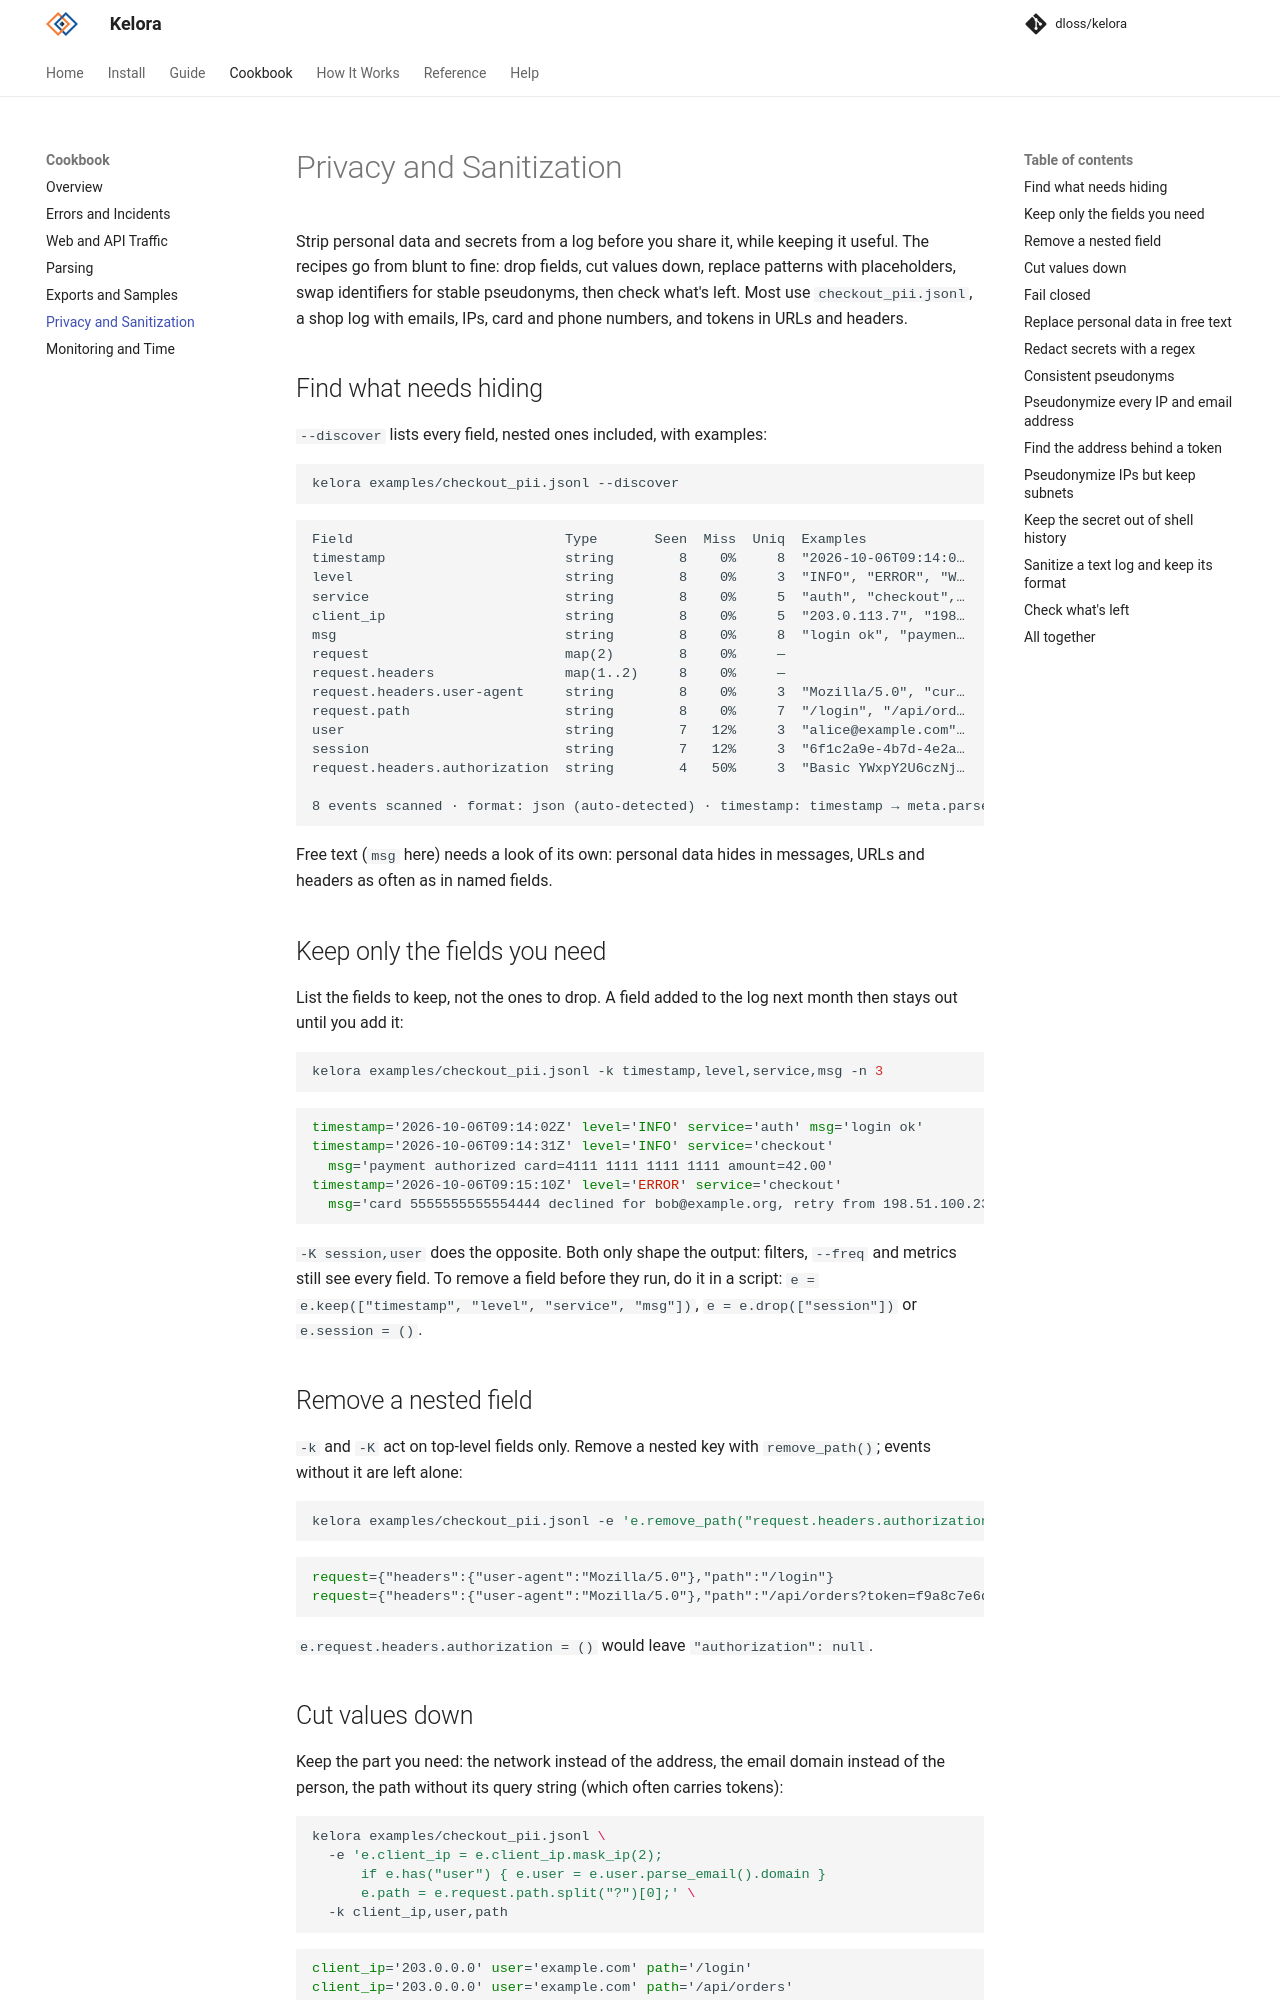

repository: dloss/kelora · page: dev/cookbook/privacy/index.html · generator: mkdocs

# Privacy and Sanitization

Strip personal data and secrets from a log before you share it, while keeping
it useful. The recipes go from blunt to fine: drop fields, cut values down,
replace patterns with placeholders, swap identifiers for stable pseudonyms,
then check what's left. Most use `checkout_pii.jsonl`, a shop log with
emails, IPs, card and phone numbers, and tokens in URLs and headers.

## Find what needs hiding

`--discover` lists every field, nested ones included, with examples:

```bash exec="on" source="above" result="ansi"
kelora examples/checkout_pii.jsonl --discover
```

Free text (`msg` here) needs a look of its own: personal data hides in
messages, URLs and headers as often as in named fields.

## Keep only the fields you need

List the fields to keep, not the ones to drop. A field added to the log
next month then stays out until you add it:

```bash exec="on" source="above" result="ansi"
kelora examples/checkout_pii.jsonl -k timestamp,level,service,msg -n 3
```

`-K session,user` does the opposite. Both only shape the output: filters,
`--freq` and metrics still see every field. To remove a field before they
run, do it in a script: `e = e.keep(["timestamp", "level", "service", "msg"])`,
`e = e.drop(["session"])` or `e.session = ()`.

## Remove a nested field

`-k` and `-K` act on top-level fields only. Remove a nested key with
`remove_path()`; events without it are left alone:

```bash exec="on" source="above" result="ansi"
kelora examples/checkout_pii.jsonl -e 'e.remove_path("request.headers.authorization")' -k request -n 2
```

`e.request.headers.authorization = ()` would leave `"authorization": null`.

## Cut values down

Keep the part you need: the network instead of the address, the email
domain instead of the person, the path without its query string (which often
carries tokens):

```bash exec="on" source="above" result="ansi"
kelora examples/checkout_pii.jsonl \
  -e 'e.client_ip = e.client_ip.mask_ip(2);
      if e.has("user") { e.user = e.user.parse_email().domain }
      e.path = e.request.path.split("?")[0];' \
  -k client_ip,user,path
```

`mask_ip(n)` zeroes the last *n* octets (IPv6: groups). `shorten(8, "")`
keeps the first 8 characters of a value.
